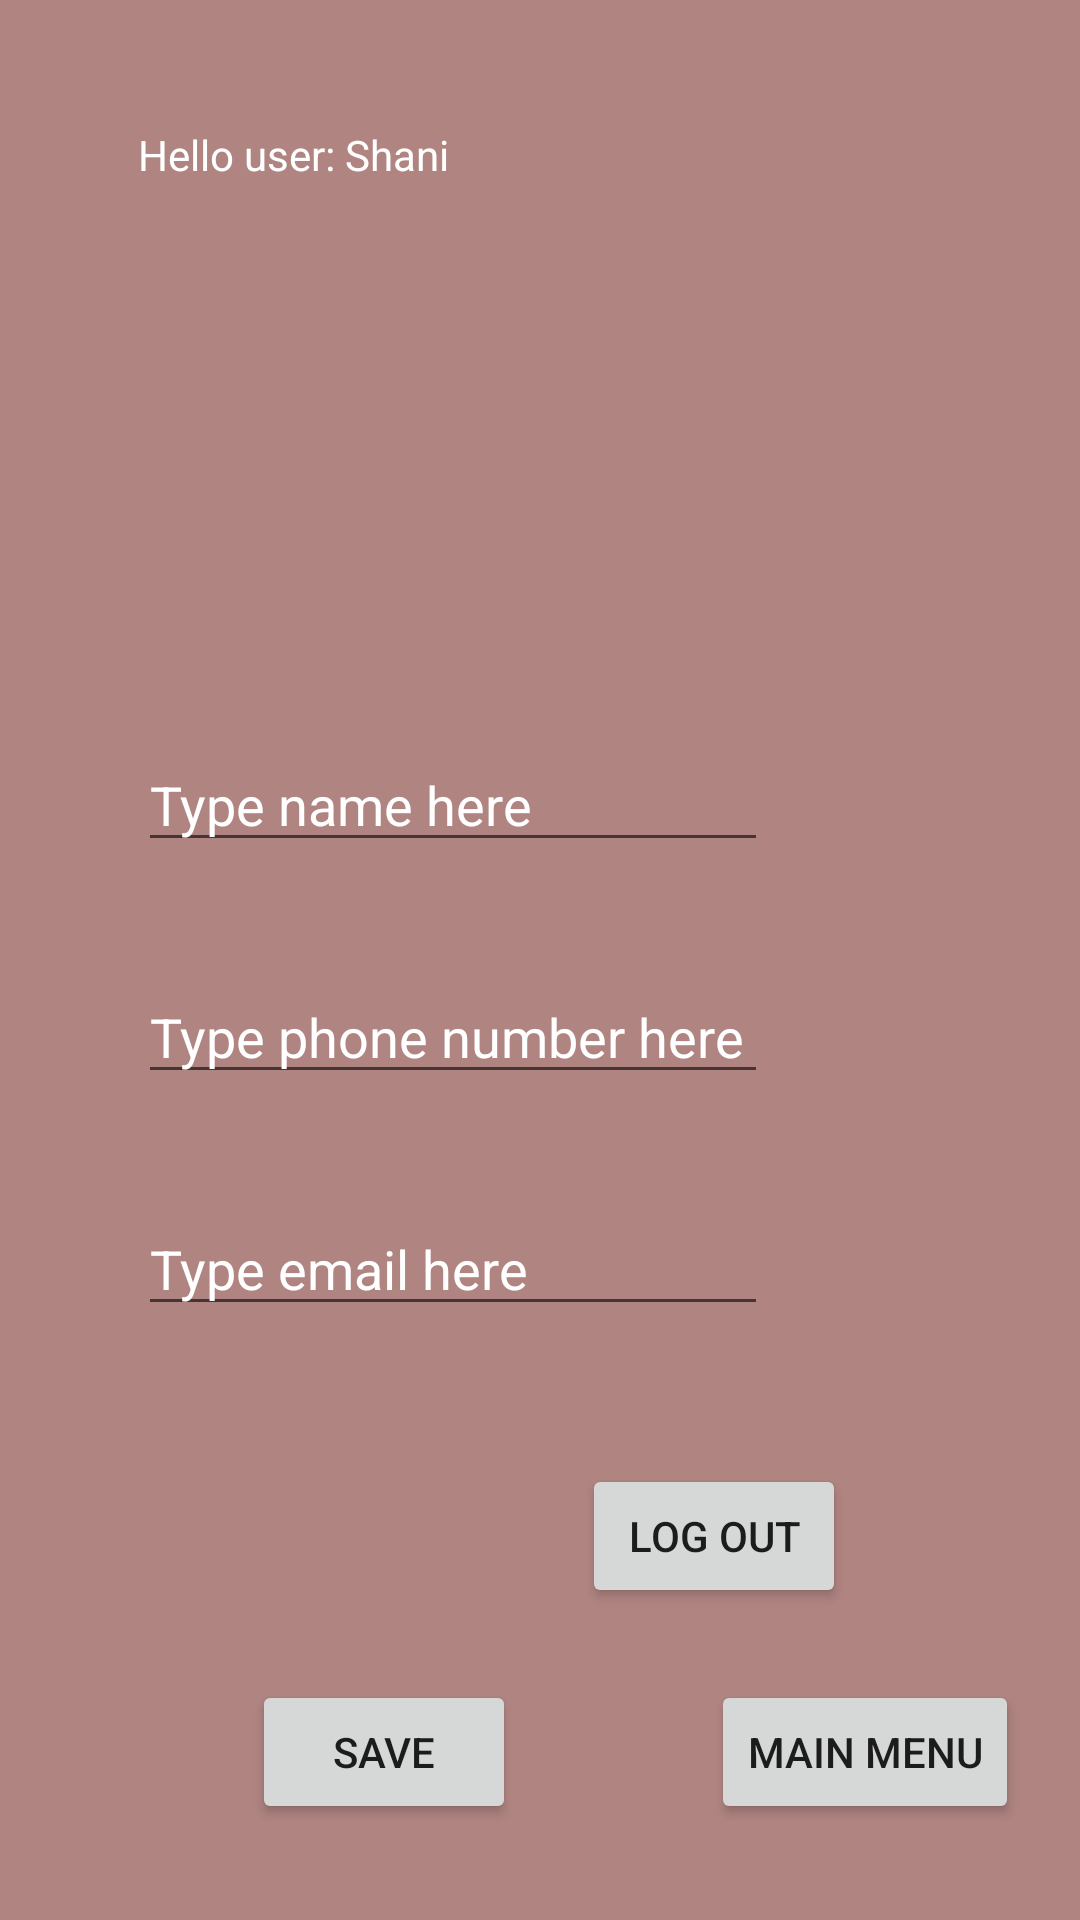

Write the Android layout XML for this screen, with the resource values it uses.
<!-- AndroidManifest.xml: application theme AppTheme -->
<!-- res/layout/user_profile.xml -->
<?xml version="1.0" encoding="utf-8"?>
<android.support.constraint.ConstraintLayout
    xmlns:android="http://schemas.android.com/apk/res/android"
    xmlns:app="http://schemas.android.com/apk/res-auto"
    xmlns:tools="http://schemas.android.com/tools"
    android:layout_width="match_parent"
    android:layout_height="match_parent"
    android:background="#AF8481">

    <ImageView
        android:id="@+id/userprofile_pic"
        android:layout_width="wrap_content"
        android:layout_height="wrap_content"
        android:layout_marginStart="23dp"
        android:layout_marginTop="42dp"
        android:onClick="user_profile"
        app:layout_constraintStart_toEndOf="@+id/user_name_view"
        app:layout_constraintTop_toTopOf="parent"
        app:srcCompat="@drawable/ic_launcher_foreground"
        tools:srcCompat="@tools:sample/avatars" />

    <EditText
        android:id="@+id/user_email_field"
        android:layout_width="wrap_content"
        android:layout_height="wrap_content"
        android:layout_marginStart="46dp"
        android:layout_marginTop="36dp"
        android:ems="10"
        android:hint="Type email here"
        android:inputType="textEmailAddress"
        android:textColor="#FFFFFF"
        android:textColorHint="#FFFFFFFF"
        app:layout_constraintStart_toStartOf="parent"
        app:layout_constraintTop_toBottomOf="@+id/user_phone_field" />

    <EditText
        android:id="@+id/user_phone_field"
        android:layout_width="wrap_content"
        android:layout_height="wrap_content"
        android:layout_marginStart="46dp"
        android:layout_marginTop="36dp"
        android:ems="10"
        android:hint="Type phone number here"
        android:inputType="phone"
        android:textColor="#FFFFFF"
        android:textColorHint="#FFFFFFFF"
        app:layout_constraintStart_toStartOf="parent"
        app:layout_constraintTop_toBottomOf="@+id/username_field" />

    <EditText
        android:id="@+id/username_field"
        android:layout_width="wrap_content"
        android:layout_height="wrap_content"
        android:layout_marginStart="46dp"
        android:layout_marginTop="148dp"
        android:ems="10"
        android:hint="Type name here"
        android:inputType="textPersonName"
        android:textColor="#FFFFFF"
        android:textColorHint="#FFFFFFFF"
        app:layout_constraintStart_toStartOf="parent"
        app:layout_constraintTop_toBottomOf="@+id/user_name_view" />

    <Button
        android:id="@+id/create_new_event_button"
        android:layout_width="wrap_content"
        android:layout_height="wrap_content"
        android:layout_marginStart="84dp"
        android:layout_marginBottom="32dp"
        android:text="Save"
        app:layout_constraintBottom_toBottomOf="parent"
        app:layout_constraintStart_toStartOf="parent" />

    <Button
        android:id="@+id/main_menu_button"
        android:layout_width="wrap_content"
        android:layout_height="wrap_content"
        android:layout_marginStart="65dp"
        android:layout_marginBottom="32dp"
        android:onClick="to_menu"
        android:text="Main menu"
        app:layout_constraintBottom_toBottomOf="parent"
        app:layout_constraintStart_toEndOf="@+id/create_new_event_button" />

    <TextView
        android:id="@+id/user_name_view"
        android:layout_width="181dp"
        android:layout_height="56dp"
        android:layout_marginStart="46dp"
        android:layout_marginTop="42dp"
        android:onClick="user_profile"
        android:text="Hello user: Shani"
        android:textColor="#FFFFFF"
        android:textColorHint="#FFFFFFFF"
        app:layout_constraintStart_toStartOf="parent"
        app:layout_constraintTop_toTopOf="parent" />

    <Button
        android:id="@+id/log_out_button"
        android:layout_width="wrap_content"
        android:layout_height="wrap_content"
        android:layout_marginEnd="78dp"
        android:layout_marginBottom="24dp"
        android:onClick="logOut"
        android:text="Log Out"
        app:layout_constraintBottom_toTopOf="@+id/main_menu_button"
        app:layout_constraintEnd_toEndOf="parent" />
</android.support.constraint.ConstraintLayout>
<!-- resources referenced by this layout -->
<resources>
  <style name="AppTheme" parent="Theme.AppCompat.Light.DarkActionBar">
          
          <item name="colorPrimary">@color/shani</item>
          <item name="colorPrimaryDark">@color/colorPrimaryDark</item>
          <item name="colorAccent">@color/colorAccent</item>
      </style>
  <color name="shani">#d1626d</color>
  <color name="colorPrimaryDark">#b54b63</color>
  <color name="colorAccent">#03DAC5</color>
</resources>
